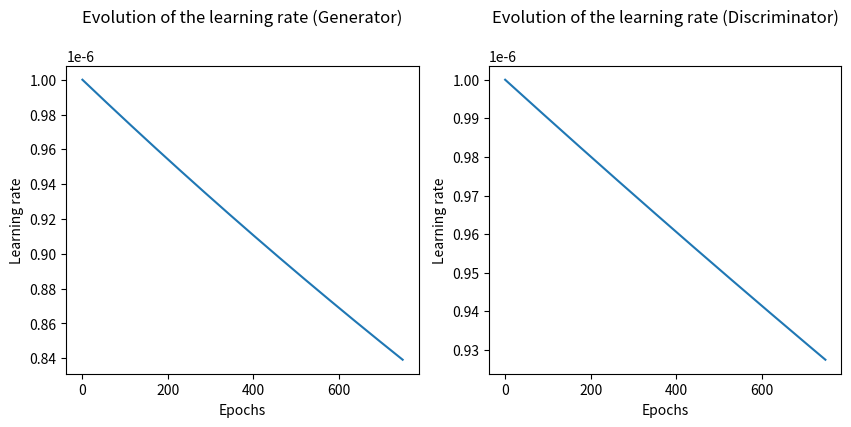

Generate this figure with matplotlib:
import numpy as np
import matplotlib.pyplot as plt

# num_epochs = 125 * int(40000*0.7/64)
num_epochs = 125 * 6
lr_gene = 0.000001
gene_decay_factor = 0.9
lr_discrim = 0.000001
discrim_decay_factor = 0.99
num1 = 450
num2 = 100

plot_epochs = np.arange(num_epochs)

decay_function_gene_plot = lambda epoch: lr_gene * gene_decay_factor ** (epoch/num1)
learning_rates_gene = [decay_function_gene_plot(epoch) for epoch in plot_epochs]

decay_function_discrim_plot = lambda epoch: lr_discrim * discrim_decay_factor ** (epoch/num2)
learning_rates_discrim = [decay_function_discrim_plot(epoch) for epoch in plot_epochs]

fig, (ax1, ax2) = plt.subplots(1, 2, figsize=(10,4))

ax1.plot(plot_epochs, learning_rates_gene)
ax1.set_xlabel("Epochs")
ax1.set_ylabel("Learning rate")
ax1.set_title("Evolution of the learning rate (Generator)\n")

ax2.plot(plot_epochs, learning_rates_discrim)
ax2.set_xlabel("Epochs")
ax2.set_ylabel("Learning rate")
ax2.set_title("Evolution of the learning rate (Discriminator)\n")

# fig.subplots_adjust(wspace=0.35)
plt.tight_layout
plt.show()
plt.savefig("test")